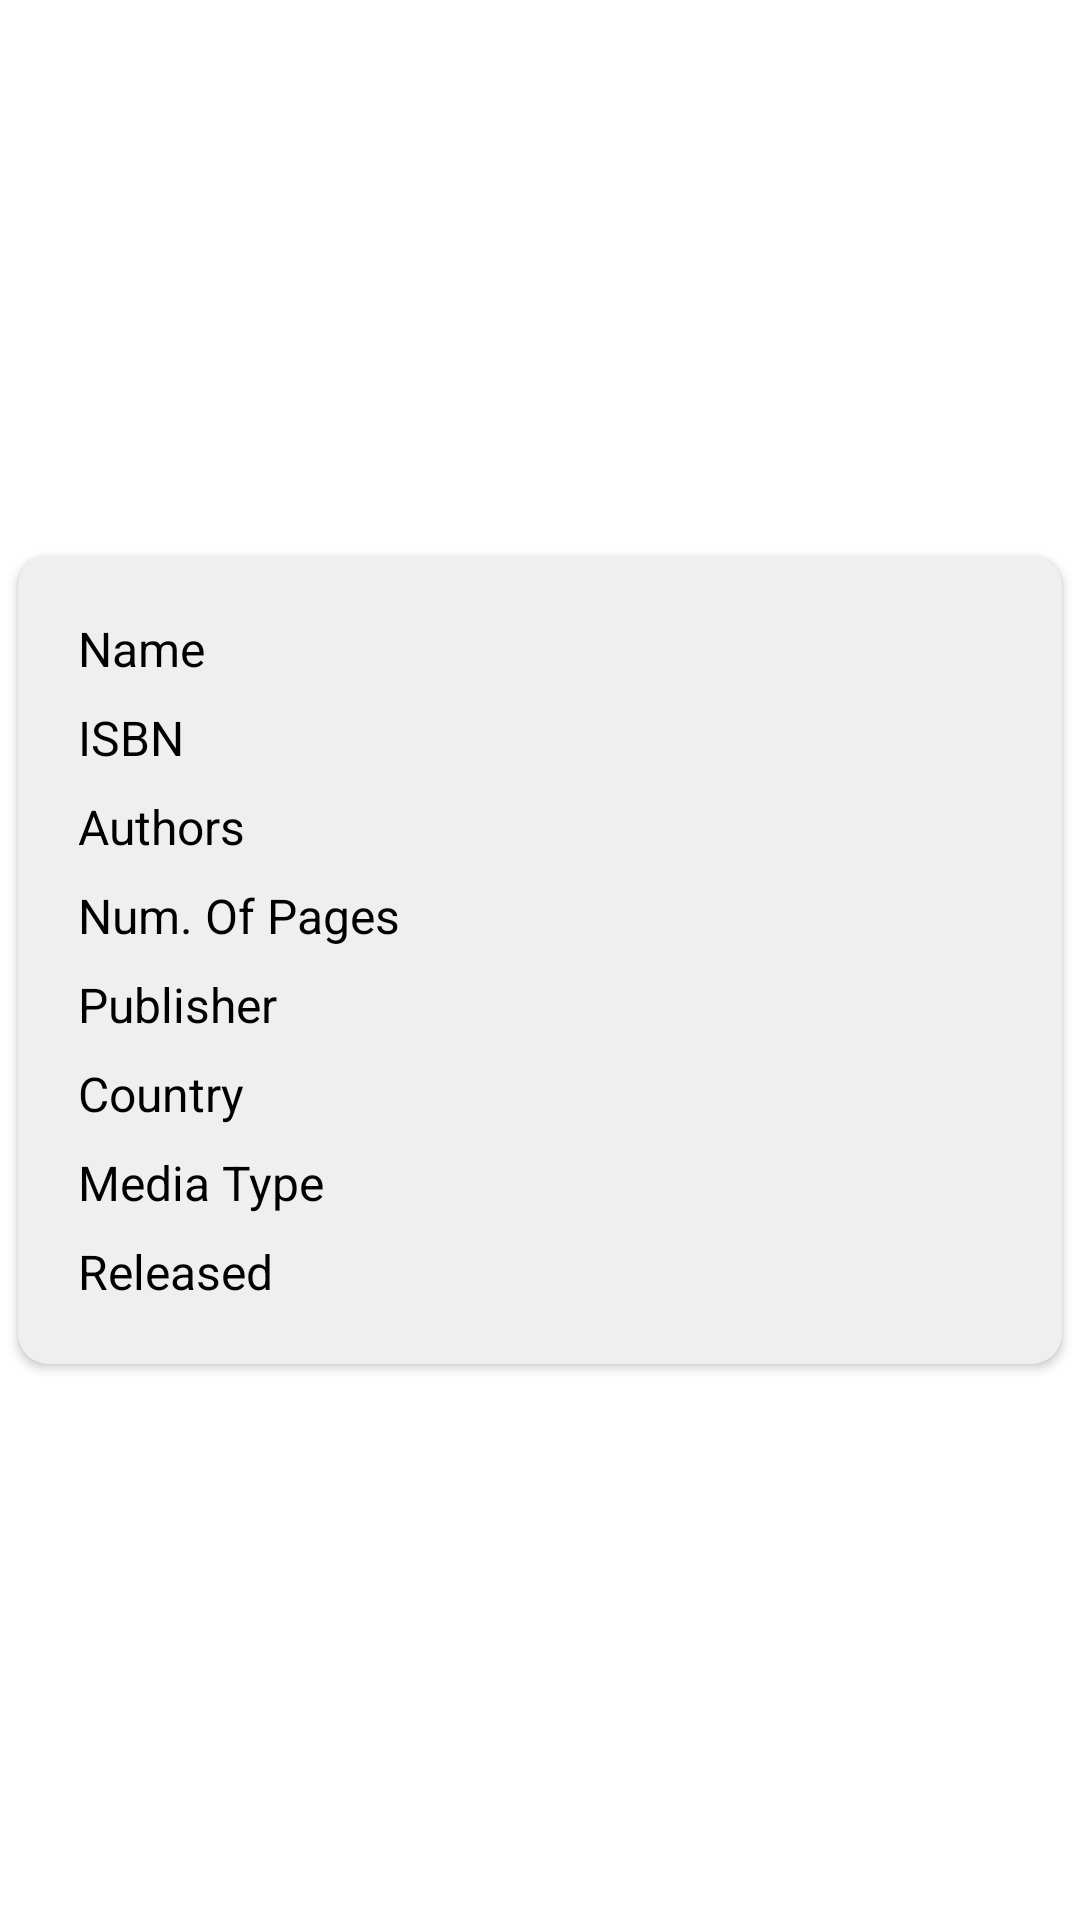

Write the Android layout XML for this screen, with the resource values it uses.
<!-- AndroidManifest.xml: application theme Theme.PruebaTecnicaMobgen -->
<!-- res/layout/adapter_books.xml -->
<?xml version="1.0" encoding="utf-8"?>
<LinearLayout xmlns:android="http://schemas.android.com/apk/res/android"
    xmlns:card_view="http://schemas.android.com/apk/res-auto"
    android:layout_width="match_parent"
    android:layout_height="wrap_content"
    android:orientation="horizontal">

    <androidx.cardview.widget.CardView
        android:id="@+id/card_view_books"
        android:layout_margin="6dp"
        android:layout_gravity="center"
        android:layout_width="match_parent"
        android:layout_height="wrap_content"
        card_view:cardBackgroundColor="@color/secondary_light"
        card_view:cardCornerRadius="10dp">

        <GridLayout
            android:layout_width="match_parent"
            android:layout_height="wrap_content"
            android:columnCount="2"
            android:padding="20dp">

            <TextView
                android:id="@+id/tv_name"
                android:layout_width="wrap_content"
                android:layout_height="wrap_content"
                android:text="@string/tv_name"
                android:textColor="@color/black"
                android:textSize="16sp" />

            <TextView
                android:id="@+id/tv_book_name"
                android:layout_width="wrap_content"
                android:layout_height="wrap_content"
                android:layout_marginStart="8dp"
                android:textSize="16sp"
                android:textColor="@color/primary_light" />

            <TextView
                android:id="@+id/tv_isbn"
                android:layout_width="wrap_content"
                android:layout_height="wrap_content"
                android:layout_marginTop="8dp"
                android:text="@string/tv_isbn"
                android:textColor="@color/black"
                android:textSize="16sp" />

            <TextView
                android:id="@+id/tv_book_isbn"
                android:layout_width="wrap_content"
                android:layout_height="wrap_content"
                android:layout_marginStart="8dp"
                android:layout_marginTop="8dp"
                android:textSize="16sp"
                android:textColor="@color/primary_light" />

            <TextView
                android:id="@+id/tv_authors"
                android:layout_width="wrap_content"
                android:layout_height="wrap_content"
                android:layout_marginTop="8dp"
                android:text="@string/tv_authors"
                android:textColor="@color/black"
                android:textSize="16sp" />

            <LinearLayout
                android:id="@+id/ll_books_authors"
                android:layout_width="wrap_content"
                android:layout_height="wrap_content"
                android:layout_marginStart="8dp"
                android:layout_marginTop="8dp"
                android:orientation="vertical" />

            <TextView
                android:id="@+id/tv_pages"
                android:layout_width="wrap_content"
                android:layout_height="wrap_content"
                android:layout_marginTop="8dp"
                android:text="@string/tv_num_of_pages"
                android:textColor="@color/black"
                android:textSize="16sp" />

            <TextView
                android:id="@+id/tv_book_pages"
                android:layout_width="wrap_content"
                android:layout_height="wrap_content"
                android:layout_marginStart="8dp"
                android:layout_marginTop="8dp"
                android:textSize="16sp"
                android:textColor="@color/primary_light" />

            <TextView
                android:id="@+id/tv_publisher"
                android:layout_width="wrap_content"
                android:layout_height="wrap_content"
                android:layout_marginTop="8dp"
                android:text="@string/tv_publisher"
                android:textColor="@color/black"
                android:textSize="16sp" />

            <TextView
                android:id="@+id/tv_book_publisher"
                android:layout_width="wrap_content"
                android:layout_height="wrap_content"
                android:layout_marginStart="8dp"
                android:layout_marginTop="8dp"
                android:textSize="16sp"
                android:textColor="@color/primary_light" />

            <TextView
                android:id="@+id/tv_country"
                android:layout_width="wrap_content"
                android:layout_height="wrap_content"
                android:layout_marginTop="8dp"
                android:text="@string/tv_country"
                android:textColor="@color/black"
                android:textSize="16sp" />

            <TextView
                android:id="@+id/tv_book_country"
                android:layout_width="wrap_content"
                android:layout_height="wrap_content"
                android:layout_marginStart="8dp"
                android:layout_marginTop="8dp"
                android:textSize="16sp"
                android:textColor="@color/primary_light" />

            <TextView
                android:id="@+id/tv_media_type"
                android:layout_width="wrap_content"
                android:layout_height="wrap_content"
                android:layout_marginTop="8dp"
                android:text="@string/tv_media_type"
                android:textColor="@color/black"
                android:textSize="16sp" />

            <TextView
                android:id="@+id/tv_book_media_type"
                android:layout_width="wrap_content"
                android:layout_height="wrap_content"
                android:layout_marginStart="8dp"
                android:layout_marginTop="8dp"
                android:textSize="16sp"
                android:textColor="@color/primary_light" />

            <TextView
                android:id="@+id/tv_released"
                android:layout_width="wrap_content"
                android:layout_height="wrap_content"
                android:layout_marginTop="8dp"
                android:text="@string/tv_released"
                android:textColor="@color/black"
                android:textSize="16sp" />

            <TextView
                android:id="@+id/tv_book_released"
                android:layout_width="wrap_content"
                android:layout_height="wrap_content"
                android:layout_marginStart="8dp"
                android:layout_marginTop="8dp"
                android:textSize="16sp"
                android:textColor="@color/primary_light" />

        </GridLayout>
    </androidx.cardview.widget.CardView>
</LinearLayout>
<!-- resources referenced by this layout -->
<resources>
  <color name="black">#FF000000</color>
  <color name="primary_light">#6d6d6d</color>
  <color name="secondary_light">#efefef</color>
  <string name="tv_authors">Authors</string>
  <string name="tv_country">Country</string>
  <string name="tv_isbn">ISBN</string>
  <string name="tv_media_type">Media Type</string>
  <string name="tv_name">Name</string>
  <string name="tv_num_of_pages">Num. Of Pages</string>
  <string name="tv_publisher">Publisher</string>
  <string name="tv_released">Released</string>
  <style name="Theme.PruebaTecnicaMobgen" parent="Theme.MaterialComponents.DayNight.DarkActionBar">
          
          <item name="colorPrimary">@color/primary</item>
          <item name="colorPrimaryVariant">@color/primary_dark</item>
          <item name="colorOnPrimary">@color/primary_light</item>
          
          <item name="colorSecondary">@color/secondary</item>
          <item name="colorSecondaryVariant">@color/secondary_dark</item>
          <item name="colorOnSecondary">@color/black</item>
          
          <item name="android:statusBarColor" tools:targetApi="l">?attr/colorPrimaryVariant</item>
          
      </style>
  <color name="primary">#424242</color>
  <color name="primary_dark">#1b1b1b</color>
  <color name="secondary">#bdbdbd</color>
  <color name="secondary_dark">#8d8d8d</color>
</resources>
